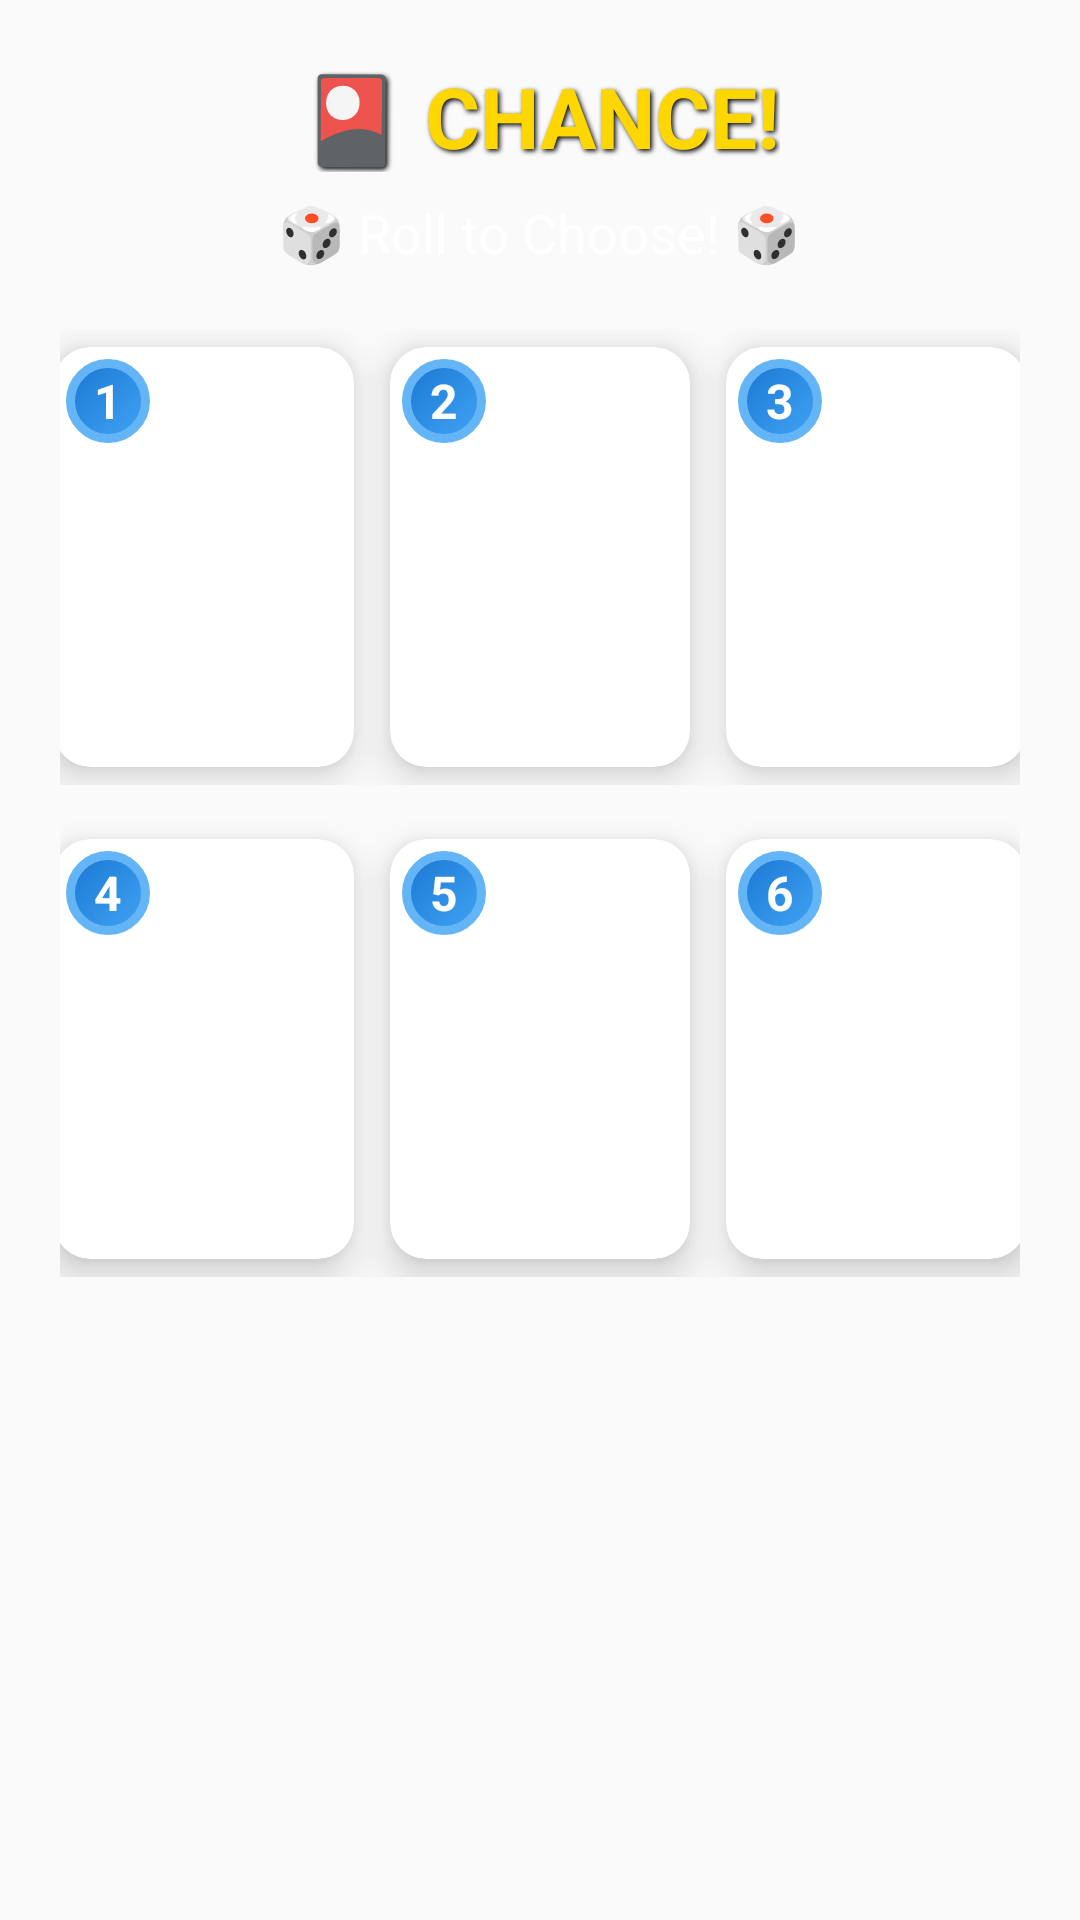

Here is an Android app screen rendered from its layout file. Give the layout XML and the strings, colors and styles it references.
<!-- AndroidManifest.xml: application theme Theme.AppCompat.Light.NoActionBar -->
<!-- res/layout/dialog_chance_card_selection.xml -->
<?xml version="1.0" encoding="utf-8"?>
<LinearLayout xmlns:android="http://schemas.android.com/apk/res/android"
    xmlns:app="http://schemas.android.com/apk/res-auto"
    android:layout_width="match_parent"
    android:layout_height="wrap_content"
    android:orientation="vertical"
    android:gravity="center_horizontal"
    android:padding="20dp"
    android:background="@android:color/transparent">

    
    <TextView
        android:id="@+id/tvChanceTitle"
        android:layout_width="wrap_content"
        android:layout_height="wrap_content"
        android:text="🎴 CHANCE!"
        android:textSize="28sp"
        android:textStyle="bold"
        android:textColor="#FFD700"
        android:shadowColor="#000000"
        android:shadowDx="2"
        android:shadowDy="2"
        android:shadowRadius="4"
        android:layout_marginBottom="8dp" />

    
    <TextView
        android:id="@+id/tvChanceInstruction"
        android:layout_width="wrap_content"
        android:layout_height="wrap_content"
        android:text="🎲 Roll to Choose! 🎲"
        android:textSize="18sp"
        android:textColor="#FFFFFF"
        android:layout_marginBottom="20dp" />

    
    <LinearLayout
        android:layout_width="match_parent"
        android:layout_height="wrap_content"
        android:orientation="horizontal"
        android:gravity="center"
        android:layout_marginBottom="12dp">

        
        <androidx.cardview.widget.CardView
            android:id="@+id/cardSlot1"
            android:layout_width="100dp"
            android:layout_height="140dp"
            android:layout_margin="6dp"
            app:cardCornerRadius="12dp"
            app:cardElevation="8dp"
            app:cardBackgroundColor="#FFFFFF">

            <FrameLayout
                android:layout_width="match_parent"
                android:layout_height="match_parent">

                <ImageView
                    android:id="@+id/imgCard1"
                    android:layout_width="match_parent"
                    android:layout_height="match_parent"
                    android:scaleType="centerCrop" />

                
                <TextView
                    android:id="@+id/tvCardNumber1"
                    android:layout_width="28dp"
                    android:layout_height="28dp"
                    android:layout_gravity="top|start"
                    android:layout_margin="4dp"
                    android:background="@drawable/dice_background"
                    android:gravity="center"
                    android:text="1"
                    android:textColor="#FFFFFF"
                    android:textSize="16sp"
                    android:textStyle="bold" />
            </FrameLayout>
        </androidx.cardview.widget.CardView>

        
        <androidx.cardview.widget.CardView
            android:id="@+id/cardSlot2"
            android:layout_width="100dp"
            android:layout_height="140dp"
            android:layout_margin="6dp"
            app:cardCornerRadius="12dp"
            app:cardElevation="8dp"
            app:cardBackgroundColor="#FFFFFF">

            <FrameLayout
                android:layout_width="match_parent"
                android:layout_height="match_parent">

                <ImageView
                    android:id="@+id/imgCard2"
                    android:layout_width="match_parent"
                    android:layout_height="match_parent"
                    android:scaleType="centerCrop" />

                <TextView
                    android:id="@+id/tvCardNumber2"
                    android:layout_width="28dp"
                    android:layout_height="28dp"
                    android:layout_gravity="top|start"
                    android:layout_margin="4dp"
                    android:background="@drawable/dice_background"
                    android:gravity="center"
                    android:text="2"
                    android:textColor="#FFFFFF"
                    android:textSize="16sp"
                    android:textStyle="bold" />
            </FrameLayout>
        </androidx.cardview.widget.CardView>

        
        <androidx.cardview.widget.CardView
            android:id="@+id/cardSlot3"
            android:layout_width="100dp"
            android:layout_height="140dp"
            android:layout_margin="6dp"
            app:cardCornerRadius="12dp"
            app:cardElevation="8dp"
            app:cardBackgroundColor="#FFFFFF">

            <FrameLayout
                android:layout_width="match_parent"
                android:layout_height="match_parent">

                <ImageView
                    android:id="@+id/imgCard3"
                    android:layout_width="match_parent"
                    android:layout_height="match_parent"
                    android:scaleType="centerCrop" />

                <TextView
                    android:id="@+id/tvCardNumber3"
                    android:layout_width="28dp"
                    android:layout_height="28dp"
                    android:layout_gravity="top|start"
                    android:layout_margin="4dp"
                    android:background="@drawable/dice_background"
                    android:gravity="center"
                    android:text="3"
                    android:textColor="#FFFFFF"
                    android:textSize="16sp"
                    android:textStyle="bold" />
            </FrameLayout>
        </androidx.cardview.widget.CardView>
    </LinearLayout>

    
    <LinearLayout
        android:layout_width="match_parent"
        android:layout_height="wrap_content"
        android:orientation="horizontal"
        android:gravity="center">

        
        <androidx.cardview.widget.CardView
            android:id="@+id/cardSlot4"
            android:layout_width="100dp"
            android:layout_height="140dp"
            android:layout_margin="6dp"
            app:cardCornerRadius="12dp"
            app:cardElevation="8dp"
            app:cardBackgroundColor="#FFFFFF">

            <FrameLayout
                android:layout_width="match_parent"
                android:layout_height="match_parent">

                <ImageView
                    android:id="@+id/imgCard4"
                    android:layout_width="match_parent"
                    android:layout_height="match_parent"
                    android:scaleType="centerCrop" />

                <TextView
                    android:id="@+id/tvCardNumber4"
                    android:layout_width="28dp"
                    android:layout_height="28dp"
                    android:layout_gravity="top|start"
                    android:layout_margin="4dp"
                    android:background="@drawable/dice_background"
                    android:gravity="center"
                    android:text="4"
                    android:textColor="#FFFFFF"
                    android:textSize="16sp"
                    android:textStyle="bold" />
            </FrameLayout>
        </androidx.cardview.widget.CardView>

        
        <androidx.cardview.widget.CardView
            android:id="@+id/cardSlot5"
            android:layout_width="100dp"
            android:layout_height="140dp"
            android:layout_margin="6dp"
            app:cardCornerRadius="12dp"
            app:cardElevation="8dp"
            app:cardBackgroundColor="#FFFFFF">

            <FrameLayout
                android:layout_width="match_parent"
                android:layout_height="match_parent">

                <ImageView
                    android:id="@+id/imgCard5"
                    android:layout_width="match_parent"
                    android:layout_height="match_parent"
                    android:scaleType="centerCrop" />

                <TextView
                    android:id="@+id/tvCardNumber5"
                    android:layout_width="28dp"
                    android:layout_height="28dp"
                    android:layout_gravity="top|start"
                    android:layout_margin="4dp"
                    android:background="@drawable/dice_background"
                    android:gravity="center"
                    android:text="5"
                    android:textColor="#FFFFFF"
                    android:textSize="16sp"
                    android:textStyle="bold" />
            </FrameLayout>
        </androidx.cardview.widget.CardView>

        
        <androidx.cardview.widget.CardView
            android:id="@+id/cardSlot6"
            android:layout_width="100dp"
            android:layout_height="140dp"
            android:layout_margin="6dp"
            app:cardCornerRadius="12dp"
            app:cardElevation="8dp"
            app:cardBackgroundColor="#FFFFFF">

            <FrameLayout
                android:layout_width="match_parent"
                android:layout_height="match_parent">

                <ImageView
                    android:id="@+id/imgCard6"
                    android:layout_width="match_parent"
                    android:layout_height="match_parent"
                    android:scaleType="centerCrop" />

                <TextView
                    android:id="@+id/tvCardNumber6"
                    android:layout_width="28dp"
                    android:layout_height="28dp"
                    android:layout_gravity="top|start"
                    android:layout_margin="4dp"
                    android:background="@drawable/dice_background"
                    android:gravity="center"
                    android:text="6"
                    android:textColor="#FFFFFF"
                    android:textSize="16sp"
                    android:textStyle="bold" />
            </FrameLayout>
        </androidx.cardview.widget.CardView>
    </LinearLayout>

</LinearLayout>
<!-- resources referenced by this layout -->
<resources>
  <!-- drawable dice_background (drawable) -->
  <?xml version="1.0" encoding="utf-8"?>
  <shape xmlns:android="http://schemas.android.com/apk/res/android"
      android:shape="rectangle">
      <solid android:color="#2196F3" />
      <corners android:radius="16dp" />
      <stroke
          android:width="3dp"
          android:color="#64B5F6" />
      <gradient
          android:angle="135"
          android:startColor="#42A5F5"
          android:endColor="#1976D2"
          android:type="linear" />
  </shape>
</resources>
